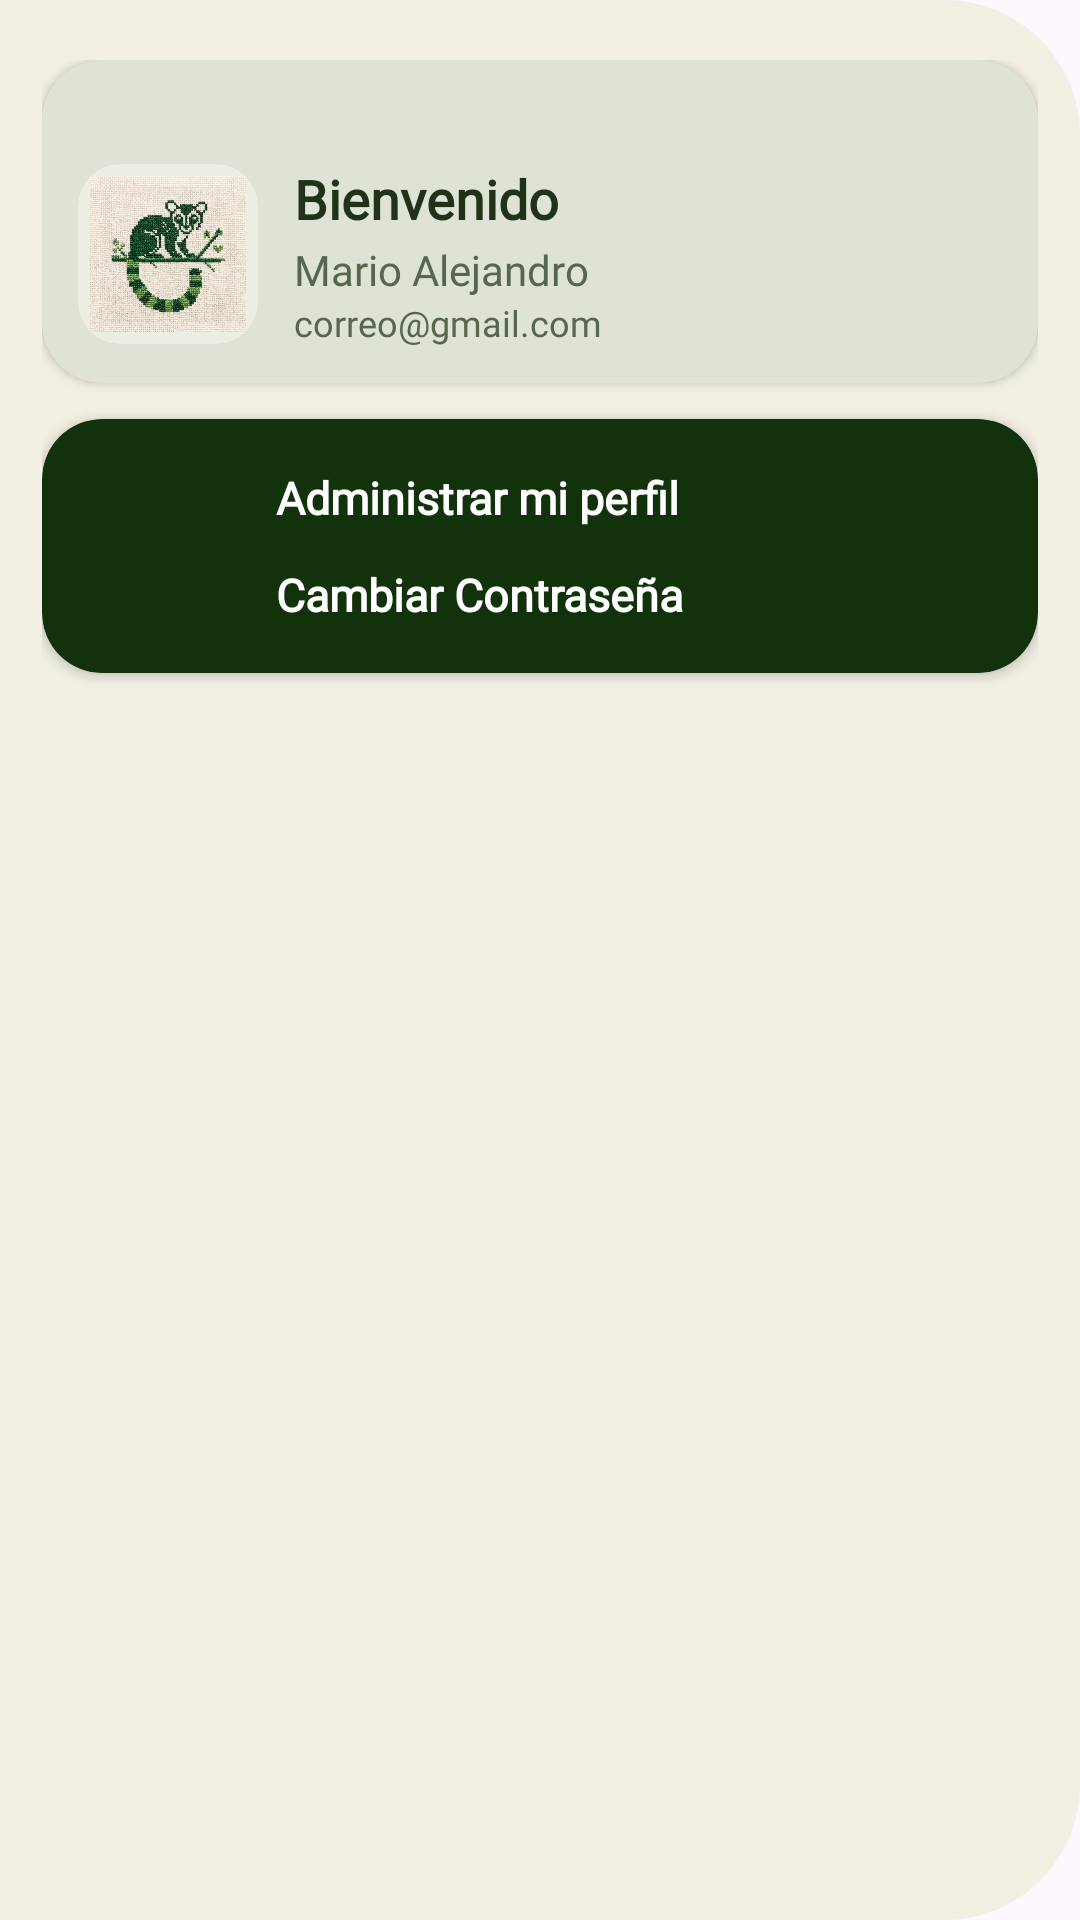

Layout XML and referenced resources for this Android screen:
<!-- AndroidManifest.xml: application theme Theme.CacoLearn -->
<!-- res/layout/nav_header.xml -->
<?xml version="1.0" encoding="utf-8"?>
<LinearLayout xmlns:android="http://schemas.android.com/apk/res/android"
    xmlns:app="http://schemas.android.com/apk/res-auto"
    android:layout_width="match_parent"
    android:layout_height="wrap_content"
    android:background="@drawable/bg_drawer_panel"
    android:orientation="vertical"
    android:paddingLeft="14dp"
    android:paddingTop="20dp"
    android:paddingRight="14dp"
    android:paddingBottom="10dp">

    
    <androidx.cardview.widget.CardView
        android:id="@+id/card_drawer_header"
        android:layout_width="match_parent"
        android:layout_height="wrap_content"
        android:layout_marginBottom="12dp"
        app:cardBackgroundColor="@color/drawer_card_header"
        app:cardCornerRadius="20dp"
        app:cardElevation="2dp">

        <LinearLayout
            android:layout_width="match_parent"
            android:layout_height="wrap_content"
            android:orientation="vertical">

            
            <ImageView
                android:layout_width="match_parent"
                android:layout_height="24dp"
                android:contentDescription="@string/drawer_open_menu"
                android:scaleType="fitXY"
                android:src="@drawable/ic_artisan_pattern" />

            <LinearLayout
                android:layout_width="match_parent"
                android:layout_height="wrap_content"
                android:gravity="center_vertical"
                android:orientation="horizontal"
                android:paddingLeft="12dp"
                android:paddingTop="10dp"
                android:paddingRight="12dp"
                android:paddingBottom="12dp">

                
                <androidx.cardview.widget.CardView
                    android:layout_width="60dp"
                    android:layout_height="60dp"
                    android:layout_marginEnd="12dp"
                    app:cardBackgroundColor="#ECEEE4"
                    app:cardCornerRadius="14dp"
                    app:cardElevation="0dp">

                    <ImageView
                        android:id="@+id/img_drawer_avatar"
                        android:layout_width="match_parent"
                        android:layout_height="match_parent"
                        android:contentDescription="@string/desc_logo_cacolearn"
                        android:padding="4dp"
                        android:scaleType="fitCenter"
                        android:src="@drawable/mi_logo2" />
                </androidx.cardview.widget.CardView>

                
                <LinearLayout
                    android:layout_width="0dp"
                    android:layout_height="wrap_content"
                    android:layout_weight="1"
                    android:orientation="vertical">

                    <TextView
                        android:id="@+id/txt_drawer_welcome"
                        android:layout_width="wrap_content"
                        android:layout_height="wrap_content"
                        android:fontFamily="@font/ptsans"
                        android:text="@string/drawer_welcome"
                        android:textColor="@color/drawer_text_dark"
                        android:textSize="18sp"
                        android:textStyle="bold" />

                    <TextView
                        android:id="@+id/txt_drawer_username"
                        android:layout_width="wrap_content"
                        android:layout_height="wrap_content"
                        android:layout_marginTop="2dp"
                        android:fontFamily="@font/ptsans"
                        android:text="@string/drawer_username"
                        android:textColor="@color/drawer_text_sub"
                        android:textSize="14sp" />

                    <TextView
                        android:id="@+id/txt_drawer_useremail"
                        android:layout_width="wrap_content"
                        android:layout_height="wrap_content"
                        android:fontFamily="@font/ptsans"
                        android:text="@string/drawer_useremail"
                        android:textColor="@color/drawer_text_sub"
                        android:textSize="12sp" />
                </LinearLayout>
            </LinearLayout>
        </LinearLayout>
    </androidx.cardview.widget.CardView>

    
    <androidx.cardview.widget.CardView
        android:id="@+id/card_drawer_profile_actions"
        android:layout_width="match_parent"
        android:layout_height="wrap_content"
        android:layout_marginBottom="10dp"
        app:cardBackgroundColor="@color/drawer_green_dark"
        app:cardCornerRadius="20dp"
        app:cardElevation="2dp">

        <LinearLayout
            android:layout_width="match_parent"
            android:layout_height="wrap_content"
            android:gravity="center_vertical"
            android:orientation="horizontal"
            android:padding="14dp">

            
            <ImageView
                android:layout_width="52dp"
                android:layout_height="52dp"
                android:layout_marginEnd="12dp"
                android:contentDescription="@string/drawer_admin_profile"
                android:src="@drawable/ic_bird_artisan" />

            <LinearLayout
                android:layout_width="0dp"
                android:layout_height="wrap_content"
                android:layout_weight="1"
                android:orientation="vertical">

                <TextView
                    android:id="@+id/btn_drawer_admin_profile"
                    android:layout_width="wrap_content"
                    android:layout_height="wrap_content"
                    android:clickable="true"
                    android:focusable="true"
                    android:fontFamily="@font/ptsans"
                    android:foreground="?attr/selectableItemBackground"
                    android:paddingTop="2dp"
                    android:paddingBottom="6dp"
                    android:text="@string/drawer_admin_profile"
                    android:textColor="@color/white"
                    android:textSize="15sp"
                    android:textStyle="bold" />

                <TextView
                    android:id="@+id/btn_drawer_change_password"
                    android:layout_width="wrap_content"
                    android:layout_height="wrap_content"
                    android:clickable="true"
                    android:focusable="true"
                    android:fontFamily="@font/ptsans"
                    android:foreground="?attr/selectableItemBackground"
                    android:paddingTop="6dp"
                    android:paddingBottom="2dp"
                    android:text="@string/drawer_change_password"
                    android:textColor="@color/white"
                    android:textSize="15sp"
                    android:textStyle="bold" />
            </LinearLayout>
        </LinearLayout>
    </androidx.cardview.widget.CardView>

</LinearLayout>
<!-- resources referenced by this layout -->
<resources>
  <color name="drawer_card_header">#DFE3D5</color>
  <color name="drawer_green_dark">#11320B</color>
  <color name="drawer_text_dark">#203318</color>
  <color name="drawer_text_sub">#55684D</color>
  <color name="white">#FFFFFFFF</color>
  <!-- drawable bg_drawer_panel (drawable) -->
  <?xml version="1.0" encoding="utf-8"?>
  <shape xmlns:android="http://schemas.android.com/apk/res/android"
      android:shape="rectangle">
  
      <solid android:color="@color/drawer_bg" />
  
      <corners
          android:topLeftRadius="0dp"
          android:topRightRadius="45dp"
          android:bottomLeftRadius="0dp"
          android:bottomRightRadius="45dp" />
  
  </shape>
  <!-- drawable mi_logo2: webp bitmap (drawable, 153036 bytes) -->
  <string name="desc_logo_cacolearn">Logo CacoLearn</string>
  <string name="drawer_admin_profile">Administrar mi perfil</string>
  <string name="drawer_change_password">Cambiar Contraseña</string>
  <string name="drawer_open_menu">Abrir menú</string>
  <string name="drawer_useremail">correo@gmail.com</string>
  <string name="drawer_username">Mario Alejandro</string>
  <string name="drawer_welcome">Bienvenido</string>
  <style name="Theme.CacoLearn" parent="Base.Theme.CacoLearn" />
  <color name="drawer_bg">#F2EFE3</color>
  <style name="Base.Theme.CacoLearn" parent="Theme.Material3.DayNight.NoActionBar">
          
          
      </style>
</resources>
